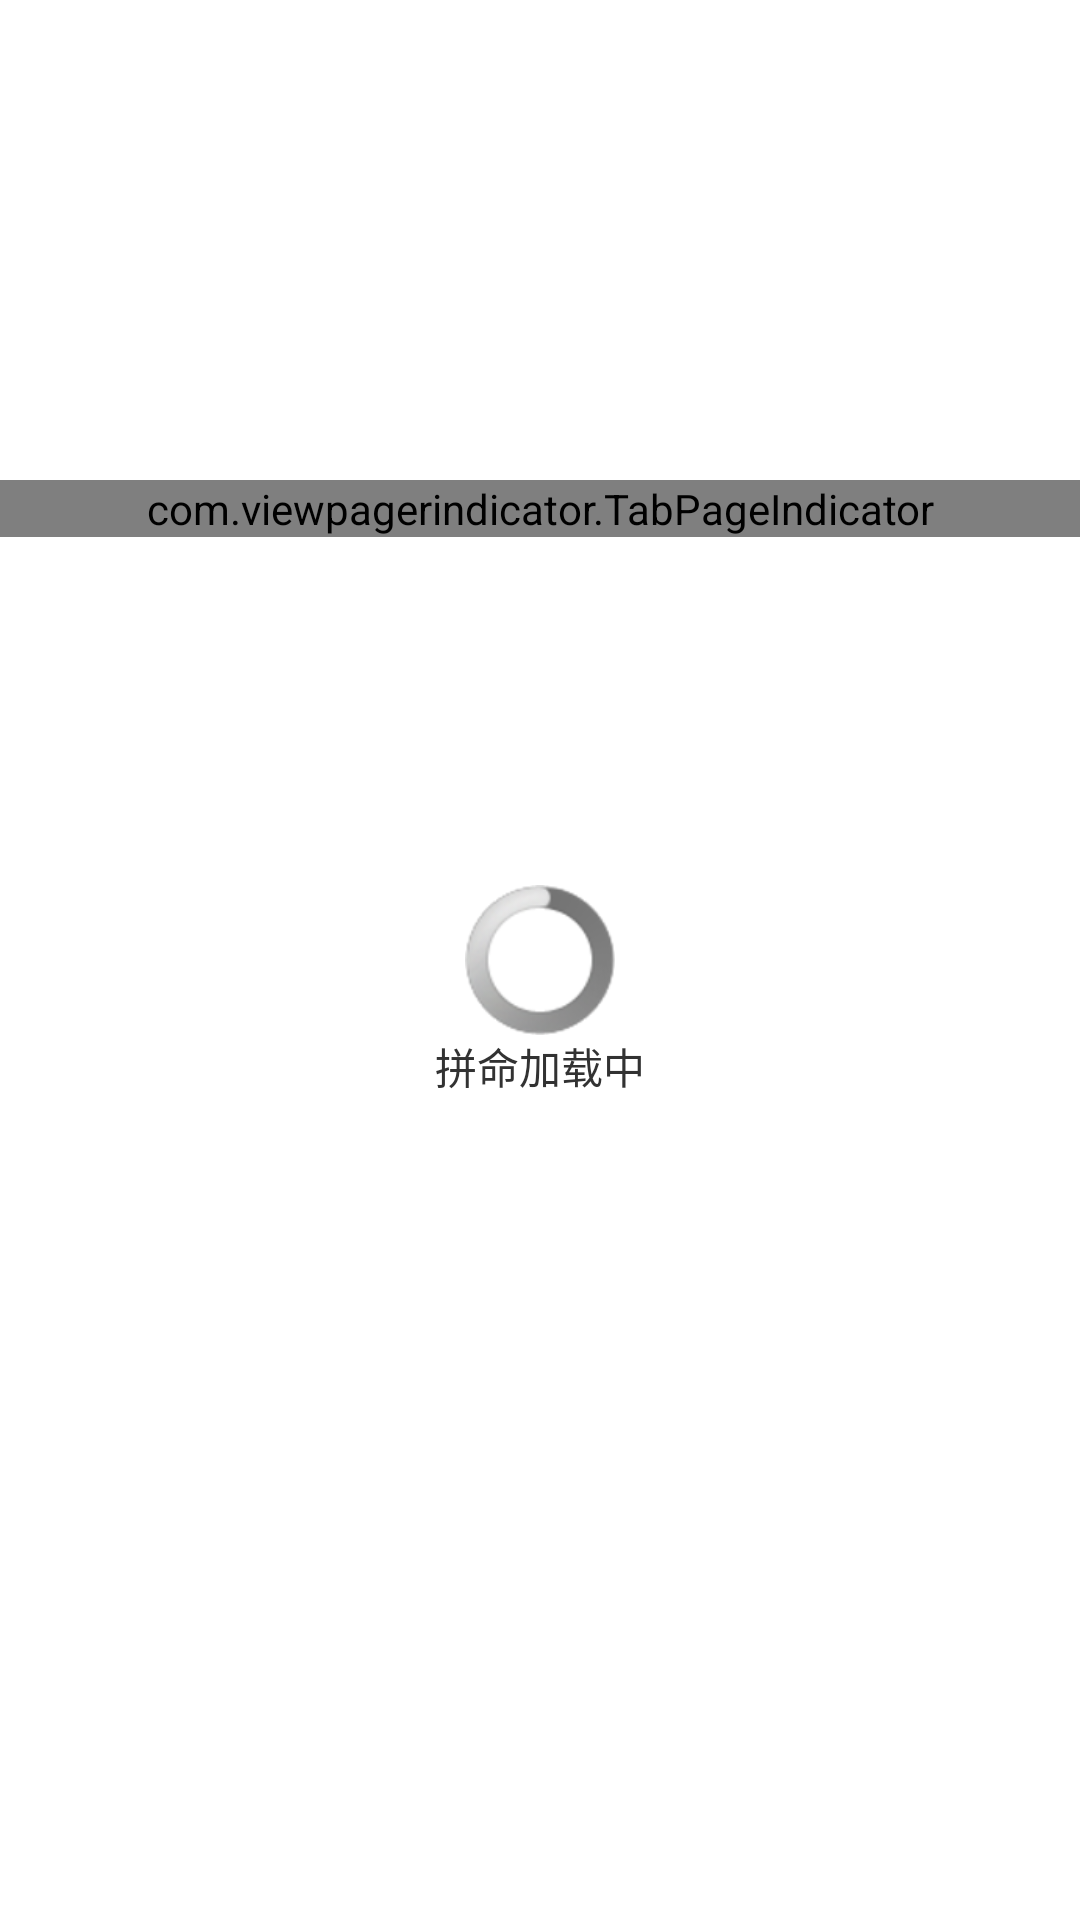

Layout XML and referenced resources for this Android screen:
<!-- AndroidManifest.xml: application theme AppTheme -->
<!-- res/layout/activiyt_introduction.xml -->
<?xml version="1.0" encoding="utf-8"?>
<LinearLayout xmlns:android="http://schemas.android.com/apk/res/android"
    android:layout_width="match_parent"
    android:layout_height="match_parent"
    android:orientation="vertical" >

    <FrameLayout
        android:layout_width="match_parent"
        android:layout_height="match_parent"
        android:orientation="vertical" >

        <LinearLayout
            android:layout_width="match_parent"
            android:layout_height="match_parent"
            android:orientation="vertical" >

            <FrameLayout
                android:layout_width="match_parent"
                android:layout_height="160dp" >

                <ImageView
                    android:id="@+id/introduction_image"
                    android:layout_width="match_parent"
                    android:layout_height="160dp"
                    android:scaleType="fitXY" />

                <RelativeLayout
                    android:layout_width="match_parent"
                    android:layout_height="160dp"
                    android:background="#e6ffffff"
                    android:visibility="gone" >

                    <Button
                        android:id="@+id/introduction_start"
                        android:layout_width="150dp"
                        android:layout_height="40dp"
                        android:layout_centerInParent="true"
                        android:background="@drawable/border_sharp"
                        android:text="进入学习"
                        android:textColor="@color/main" >
                    </Button>

                    <TextView
                        android:id="@+id/introduction_history_record"
                        android:layout_width="wrap_content"
                        android:layout_height="wrap_content"
                        android:layout_below="@id/introduction_start"
                        android:layout_centerHorizontal="true"
                        android:layout_marginTop="10dp"
                        android:text="上次学习到" />
                </RelativeLayout>
            </FrameLayout>

            <com.viewpagerindicator.TabPageIndicator
                android:id="@+id/introduction_indicator"
                android:layout_width="fill_parent"
                android:layout_height="wrap_content"
                android:layout_weight="0"
                android:background="@android:color/transparent" >
            </com.viewpagerindicator.TabPageIndicator>

            <android.support.v4.view.ViewPager
                android:id="@+id/introduction_viewpager"
                android:layout_width="fill_parent"
                android:layout_height="0dp"
                android:layout_weight="1" />
        </LinearLayout>

        <Button
            android:id="@+id/introduction_subscribe"
            android:layout_width="match_parent"
            android:layout_height="40dp"
            android:layout_gravity="bottom"
            android:background="@color/main"
            android:text="参加该课程"
            android:textColor="@color/white"
            android:visibility="gone" >
        </Button>

        <RelativeLayout
            android:id="@+id/introduction_wait"
            android:layout_width="match_parent"
            android:layout_height="match_parent"
            android:clickable="false" >

            <ProgressBar
                android:id="@+id/introduction_pb"
                android:layout_width="50dp"
                android:layout_height="50dp"
                android:layout_centerInParent="true" />

            <TextView
                android:layout_width="wrap_content"
                android:layout_height="wrap_content"
                android:layout_below="@id/introduction_pb"
                android:layout_centerHorizontal="true"
                android:text="拼命加载中" />
        </RelativeLayout>
    </FrameLayout>

</LinearLayout>
<!-- resources referenced by this layout -->
<resources>
  <color name="main">#FF7043</color>
  <color name="white">#FFFFFF</color>
  <!-- drawable border_sharp (drawable) -->
  <?xml version="1.0" encoding="utf-8"?>
  
  <shape xmlns:android="http://schemas.android.com/apk/res/android" >
  
      <solid android:color="#00000000" />
  
      <stroke
          android:width="1px"
          android:color="@color/default_view_border_color" />
  </shape>
  <style name="AppTheme" parent="AppBaseTheme">
  
          
          <item name="android:windowIsTranslucent">true</item>
          <item name="android:windowNoTitle">true</item>
          
          
      </style>
  <color name="default_view_border_color">#E0E0E1</color>
  <style name="AppBaseTheme" parent="android:Theme.Light">
          
      </style>
</resources>
